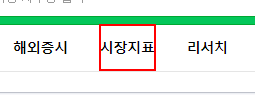
Task: 06_recoding
Workflow: Main

Step 1: click on the link '시장지표'

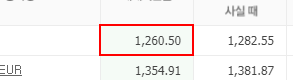
Step 2: get-text from the table cell
